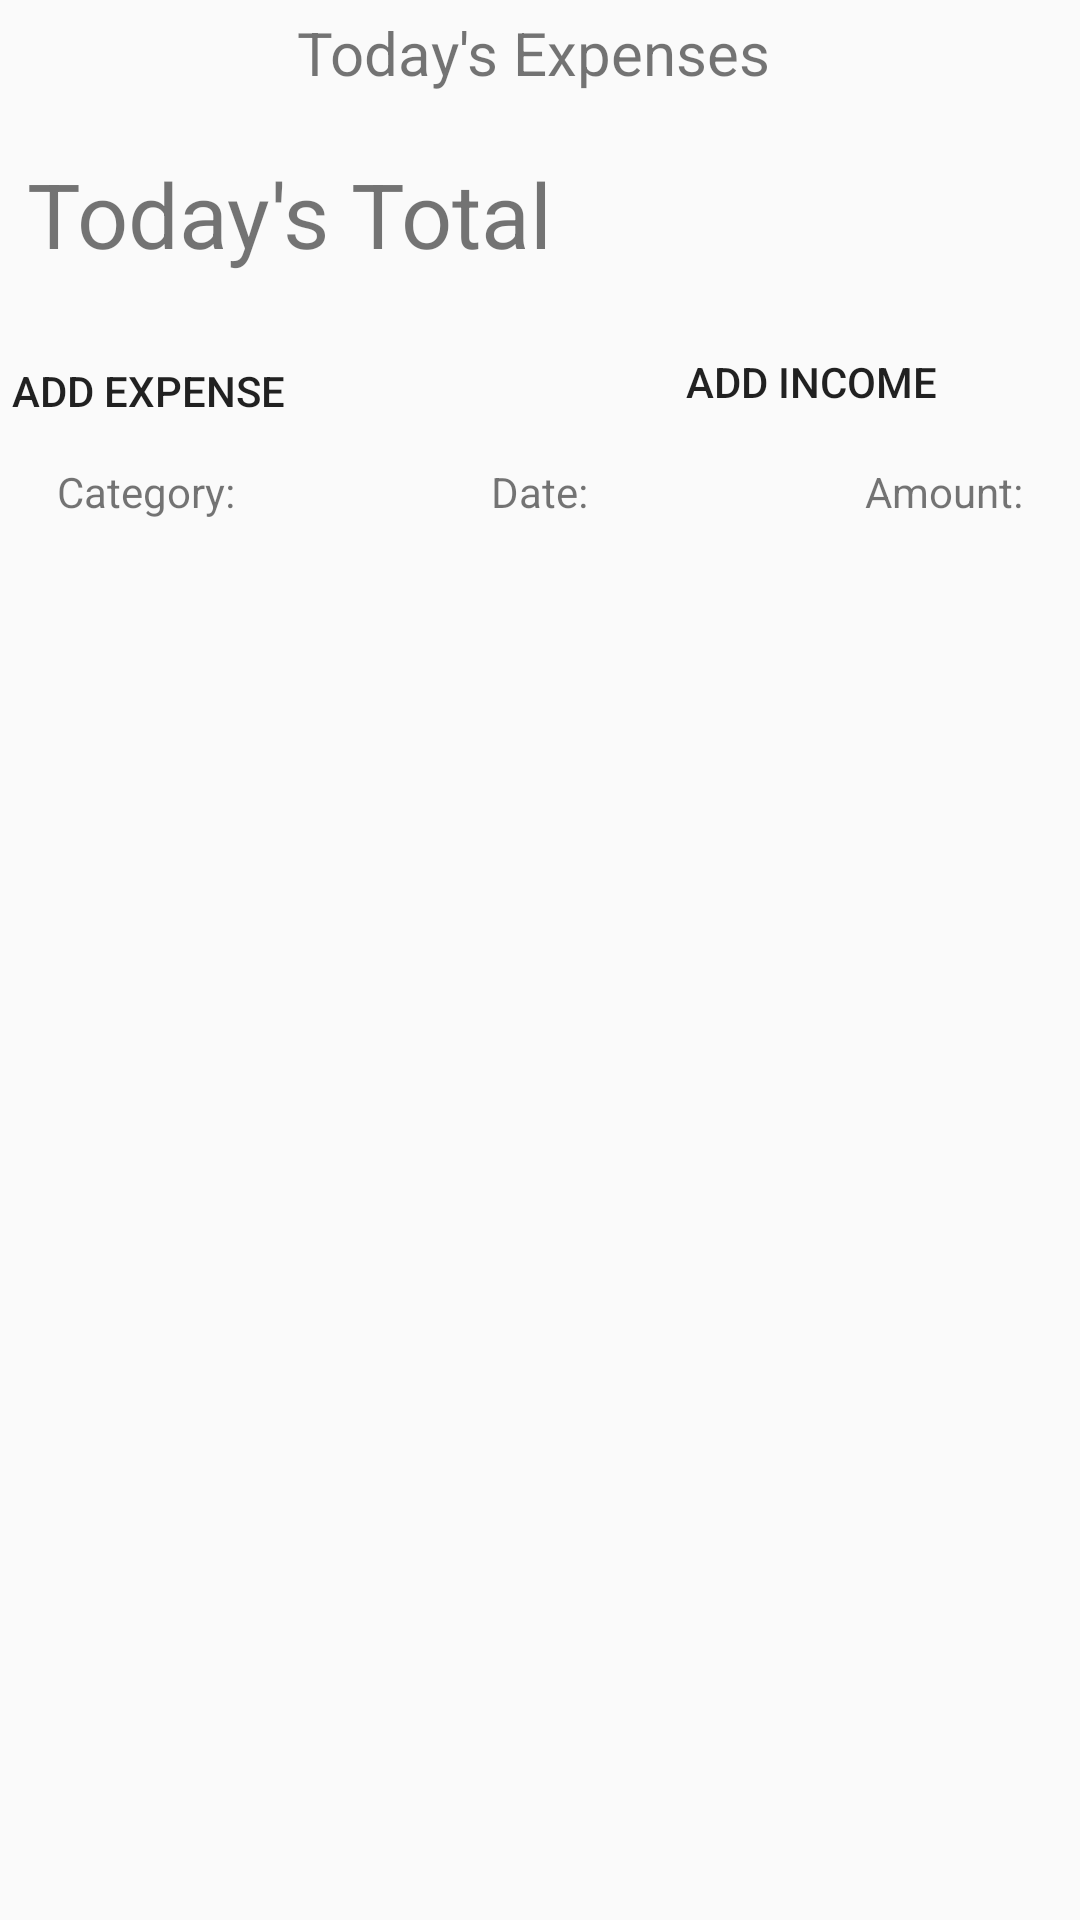

Layout XML and referenced resources for this Android screen:
<!-- AndroidManifest.xml: application theme AppTheme -->
<!-- res/layout/fragment_today.xml -->
<?xml version="1.0" encoding="utf-8"?>
<RelativeLayout xmlns:android="http://schemas.android.com/apk/res/android"
    android:padding="4dp"
    android:background="@drawable/background_today_fragment"
    android:layout_width="match_parent" android:layout_height="match_parent">


    <TextView
        android:id="@+id/tv_today_title"
        android:layout_width="wrap_content"
        android:layout_height="wrap_content"
        android:layout_alignParentTop="true"
        android:layout_centerHorizontal="true"
        android:text="Today's Expenses "
        android:textAlignment="center"
        android:textSize="20sp" />

    <TextView
        android:id="@+id/tv_total_amount"
        android:layout_width="181dp"
        android:layout_height="wrap_content"
        android:layout_alignParentEnd="true"
        android:layout_marginTop="47dp"
        android:paddingRight="5dp"
        android:textAlignment="textEnd"
        android:textSize="30sp" />

    <TextView
        android:id="@+id/tv_month_expenses"
        android:layout_width="wrap_content"
        android:layout_height="wrap_content"
        android:layout_alignParentStart="true"
        android:layout_alignParentTop="true"
        android:layout_marginTop="47dp"
        android:paddingLeft="5dp"
        android:text="Today's Total"
        android:textSize="30sp" />


    <Button
        android:id="@+id/button_today"
        android:layout_width="wrap_content"
        android:layout_height="wrap_content"
        android:layout_below="@+id/tv_total_amount"
        android:layout_marginTop="15dp"
        android:background="@drawable/custom_button"
        android:text="Add expense" />


    <Button
        android:id="@+id/button_income"
        android:layout_width="160dp"
        android:layout_height="wrap_content"
        android:layout_below="@+id/tv_total_amount"
        android:layout_alignParentEnd="true"
        android:layout_marginStart="114dp"
        android:layout_marginTop="12dp"
        android:layout_marginEnd="24dp"
        android:layout_toEndOf="@+id/button_today"
        android:background="@drawable/custom_button"
        android:text="Add INCOME" />

    <ListView
        android:id="@+id/lv_fragm_today"
        android:layout_width="match_parent"
        android:layout_height="389dp"
        android:layout_below="@+id/textViewCat"
        android:layout_alignParentStart="true"
        android:layout_marginStart="8dp"
        android:layout_marginTop="2dp" />

    <TextView
        android:id="@+id/textViewCat"
        android:layout_width="wrap_content"
        android:layout_height="wrap_content"
        android:layout_alignParentStart="true"
        android:layout_below="@+id/button_today"
        android:paddingLeft="15dp"
        android:text="Category:" />

    <TextView
        android:id="@+id/textViewCurr"
        android:layout_width="wrap_content"
        android:layout_height="wrap_content"
        android:layout_above="@+id/lv_fragm_today"
        android:layout_alignParentEnd="true"
        android:paddingRight="15dp"
        android:text="Amount:"
        android:textAlignment="textEnd" />

    <TextView
        android:id="@+id/textViewDate"
        android:layout_width="wrap_content"
        android:layout_height="wrap_content"
        android:layout_below="@+id/button_today"
        android:layout_centerHorizontal="true"
        android:text="Date:" />

</RelativeLayout>
<!-- resources referenced by this layout -->
<resources>
  <style name="AppTheme" parent="Theme.AppCompat.Light.NoActionBar">
          
          <item name="colorPrimary">@color/colorPrimary</item>
          <item name="colorPrimaryDark">@color/colorPrimaryDark</item>
          <item name="colorAccent">@color/colorAccent</item>
      </style>
  <!-- not gathered from this repository: default colours our renderer supplied (Android Studio template values) -->
  <color name="colorPrimary">#FF6200EE</color>
  <color name="colorPrimaryDark">#FF3700B3</color>
  <color name="colorAccent">#FF03DAC5</color>
</resources>
